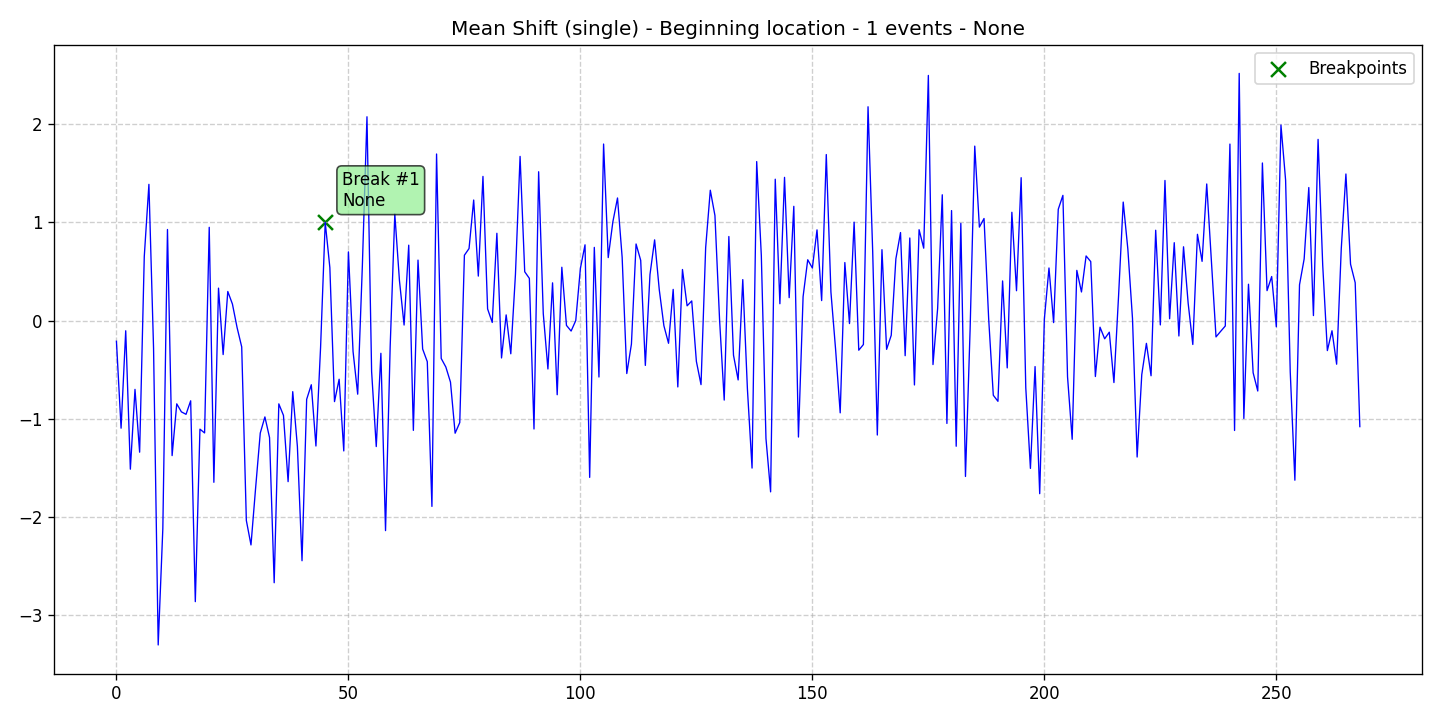

Data behind this chart, as committed beside it:
data, stationary, det_lin_up, det_lin_down, det_quad, det_cubic, det_exp, det_damped, stoc_trend, volatility, single_seas, multiple_seas, point_anom_single, point_anom_multi, collect_anom, context_anom, mean_shift, var_shift, trend_shift, date, is_break, is_anomaly, is_multi, location_beginning
-0.21, 0, 0, 0, 0, 0, 0, 0, 0, 0, 0, 0, 0, 0, 0, 0, 1, 0, 0, 2020-01-01, 0, 0, 0, 1
-1.095, 0, 0, 0, 0, 0, 0, 0, 0, 0, 0, 0, 0, 0, 0, 0, 1, 0, 0, 2020-01-02, 0, 0, 0, 1
-0.1032, 0, 0, 0, 0, 0, 0, 0, 0, 0, 0, 0, 0, 0, 0, 0, 1, 0, 0, 2020-01-03, 0, 0, 0, 1
-1.512, 0, 0, 0, 0, 0, 0, 0, 0, 0, 0, 0, 0, 0, 0, 0, 1, 0, 0, 2020-01-04, 0, 0, 0, 1
-0.6998, 0, 0, 0, 0, 0, 0, 0, 0, 0, 0, 0, 0, 0, 0, 0, 1, 0, 0, 2020-01-05, 0, 0, 0, 1
-1.339, 0, 0, 0, 0, 0, 0, 0, 0, 0, 0, 0, 0, 0, 0, 0, 1, 0, 0, 2020-01-06, 0, 0, 0, 1
0.653, 0, 0, 0, 0, 0, 0, 0, 0, 0, 0, 0, 0, 0, 0, 0, 1, 0, 0, 2020-01-07, 0, 0, 0, 1
1.387, 0, 0, 0, 0, 0, 0, 0, 0, 0, 0, 0, 0, 0, 0, 0, 1, 0, 0, 2020-01-08, 0, 0, 0, 1
-0.2801, 0, 0, 0, 0, 0, 0, 0, 0, 0, 0, 0, 0, 0, 0, 0, 1, 0, 0, 2020-01-09, 0, 0, 0, 1
-3.301, 0, 0, 0, 0, 0, 0, 0, 0, 0, 0, 0, 0, 0, 0, 0, 1, 0, 0, 2020-01-10, 0, 0, 0, 1
-2.116, 0, 0, 0, 0, 0, 0, 0, 0, 0, 0, 0, 0, 0, 0, 0, 1, 0, 0, 2020-01-11, 0, 0, 0, 1
0.9277, 0, 0, 0, 0, 0, 0, 0, 0, 0, 0, 0, 0, 0, 0, 0, 1, 0, 0, 2020-01-12, 0, 0, 0, 1
-1.374, 0, 0, 0, 0, 0, 0, 0, 0, 0, 0, 0, 0, 0, 0, 0, 1, 0, 0, 2020-01-13, 0, 0, 0, 1
-0.847, 0, 0, 0, 0, 0, 0, 0, 0, 0, 0, 0, 0, 0, 0, 0, 1, 0, 0, 2020-01-14, 0, 0, 0, 1
-0.9286, 0, 0, 0, 0, 0, 0, 0, 0, 0, 0, 0, 0, 0, 0, 0, 1, 0, 0, 2020-01-15, 0, 0, 0, 1
-0.9536, 0, 0, 0, 0, 0, 0, 0, 0, 0, 0, 0, 0, 0, 0, 0, 1, 0, 0, 2020-01-16, 0, 0, 0, 1
-0.816, 0, 0, 0, 0, 0, 0, 0, 0, 0, 0, 0, 0, 0, 0, 0, 1, 0, 0, 2020-01-17, 0, 0, 0, 1
-2.86, 0, 0, 0, 0, 0, 0, 0, 0, 0, 0, 0, 0, 0, 0, 0, 1, 0, 0, 2020-01-18, 0, 0, 0, 1
-1.105, 0, 0, 0, 0, 0, 0, 0, 0, 0, 0, 0, 0, 0, 0, 0, 1, 0, 0, 2020-01-19, 0, 0, 0, 1
-1.143, 0, 0, 0, 0, 0, 0, 0, 0, 0, 0, 0, 0, 0, 0, 0, 1, 0, 0, 2020-01-20, 0, 0, 0, 1
0.9499, 0, 0, 0, 0, 0, 0, 0, 0, 0, 0, 0, 0, 0, 0, 0, 1, 0, 0, 2020-01-21, 0, 0, 0, 1
-1.646, 0, 0, 0, 0, 0, 0, 0, 0, 0, 0, 0, 0, 0, 0, 0, 1, 0, 0, 2020-01-22, 0, 0, 0, 1
0.3307, 0, 0, 0, 0, 0, 0, 0, 0, 0, 0, 0, 0, 0, 0, 0, 1, 0, 0, 2020-01-23, 0, 0, 0, 1
-0.3454, 0, 0, 0, 0, 0, 0, 0, 0, 0, 0, 0, 0, 0, 0, 0, 1, 0, 0, 2020-01-24, 0, 0, 0, 1
0.2966, 0, 0, 0, 0, 0, 0, 0, 0, 0, 0, 0, 0, 0, 0, 0, 1, 0, 0, 2020-01-25, 0, 0, 0, 1
0.1689, 0, 0, 0, 0, 0, 0, 0, 0, 0, 0, 0, 0, 0, 0, 0, 1, 0, 0, 2020-01-26, 0, 0, 0, 1
-0.06962, 0, 0, 0, 0, 0, 0, 0, 0, 0, 0, 0, 0, 0, 0, 0, 1, 0, 0, 2020-01-27, 0, 0, 0, 1
-0.2672, 0, 0, 0, 0, 0, 0, 0, 0, 0, 0, 0, 0, 0, 0, 0, 1, 0, 0, 2020-01-28, 0, 0, 0, 1
-2.034, 0, 0, 0, 0, 0, 0, 0, 0, 0, 0, 0, 0, 0, 0, 0, 1, 0, 0, 2020-01-29, 0, 0, 0, 1
-2.283, 0, 0, 0, 0, 0, 0, 0, 0, 0, 0, 0, 0, 0, 0, 0, 1, 0, 0, 2020-01-30, 0, 0, 0, 1
-1.703, 0, 0, 0, 0, 0, 0, 0, 0, 0, 0, 0, 0, 0, 0, 0, 1, 0, 0, 2020-01-31, 0, 0, 0, 1
-1.144, 0, 0, 0, 0, 0, 0, 0, 0, 0, 0, 0, 0, 0, 0, 0, 1, 0, 0, 2020-02-01, 0, 0, 0, 1
-0.9801, 0, 0, 0, 0, 0, 0, 0, 0, 0, 0, 0, 0, 0, 0, 0, 1, 0, 0, 2020-02-02, 0, 0, 0, 1
-1.191, 0, 0, 0, 0, 0, 0, 0, 0, 0, 0, 0, 0, 0, 0, 0, 1, 0, 0, 2020-02-03, 0, 0, 0, 1
-2.668, 0, 0, 0, 0, 0, 0, 0, 0, 0, 0, 0, 0, 0, 0, 0, 1, 0, 0, 2020-02-04, 0, 0, 0, 1
-0.8472, 0, 0, 0, 0, 0, 0, 0, 0, 0, 0, 0, 0, 0, 0, 0, 1, 0, 0, 2020-02-05, 0, 0, 0, 1
-0.9646, 0, 0, 0, 0, 0, 0, 0, 0, 0, 0, 0, 0, 0, 0, 0, 1, 0, 0, 2020-02-06, 0, 0, 0, 1
-1.639, 0, 0, 0, 0, 0, 0, 0, 0, 0, 0, 0, 0, 0, 0, 0, 1, 0, 0, 2020-02-07, 0, 0, 0, 1
-0.723, 0, 0, 0, 0, 0, 0, 0, 0, 0, 0, 0, 0, 0, 0, 0, 1, 0, 0, 2020-02-08, 0, 0, 0, 1
-1.279, 0, 0, 0, 0, 0, 0, 0, 0, 0, 0, 0, 0, 0, 0, 0, 1, 0, 0, 2020-02-09, 0, 0, 0, 1
-2.444, 0, 0, 0, 0, 0, 0, 0, 0, 0, 0, 0, 0, 0, 0, 0, 1, 0, 0, 2020-02-10, 0, 0, 0, 1
-0.8011, 0, 0, 0, 0, 0, 0, 0, 0, 0, 0, 0, 0, 0, 0, 0, 1, 0, 0, 2020-02-11, 0, 0, 0, 1
-0.6527, 0, 0, 0, 0, 0, 0, 0, 0, 0, 0, 0, 0, 0, 0, 0, 1, 0, 0, 2020-02-12, 0, 0, 0, 1
-1.276, 0, 0, 0, 0, 0, 0, 0, 0, 0, 0, 0, 0, 0, 0, 0, 1, 0, 0, 2020-02-13, 0, 0, 0, 1
-0.2726, 0, 0, 0, 0, 0, 0, 0, 0, 0, 0, 0, 0, 0, 0, 0, 1, 0, 0, 2020-02-14, 0, 0, 0, 1
1.001, 0, 0, 0, 0, 0, 0, 0, 0, 0, 0, 0, 0, 0, 0, 0, 1, 0, 0, 2020-02-15, 1, 0, 0, 1
0.5398, 0, 0, 0, 0, 0, 0, 0, 0, 0, 0, 0, 0, 0, 0, 0, 1, 0, 0, 2020-02-16, 0, 0, 0, 1
-0.8243, 0, 0, 0, 0, 0, 0, 0, 0, 0, 0, 0, 0, 0, 0, 0, 1, 0, 0, 2020-02-17, 0, 0, 0, 1
-0.5966, 0, 0, 0, 0, 0, 0, 0, 0, 0, 0, 0, 0, 0, 0, 0, 1, 0, 0, 2020-02-18, 0, 0, 0, 1
-1.326, 0, 0, 0, 0, 0, 0, 0, 0, 0, 0, 0, 0, 0, 0, 0, 1, 0, 0, 2020-02-19, 0, 0, 0, 1
0.7, 0, 0, 0, 0, 0, 0, 0, 0, 0, 0, 0, 0, 0, 0, 0, 1, 0, 0, 2020-02-20, 0, 0, 0, 1
-0.314, 0, 0, 0, 0, 0, 0, 0, 0, 0, 0, 0, 0, 0, 0, 0, 1, 0, 0, 2020-02-21, 0, 0, 0, 1
-0.7486, 0, 0, 0, 0, 0, 0, 0, 0, 0, 0, 0, 0, 0, 0, 0, 1, 0, 0, 2020-02-22, 0, 0, 0, 1
0.5492, 0, 0, 0, 0, 0, 0, 0, 0, 0, 0, 0, 0, 0, 0, 0, 1, 0, 0, 2020-02-23, 0, 0, 0, 1
2.075, 0, 0, 0, 0, 0, 0, 0, 0, 0, 0, 0, 0, 0, 0, 0, 1, 0, 0, 2020-02-24, 0, 0, 0, 1
-0.5176, 0, 0, 0, 0, 0, 0, 0, 0, 0, 0, 0, 0, 0, 0, 0, 1, 0, 0, 2020-02-25, 0, 0, 0, 1
-1.282, 0, 0, 0, 0, 0, 0, 0, 0, 0, 0, 0, 0, 0, 0, 0, 1, 0, 0, 2020-02-26, 0, 0, 0, 1
-0.3325, 0, 0, 0, 0, 0, 0, 0, 0, 0, 0, 0, 0, 0, 0, 0, 1, 0, 0, 2020-02-27, 0, 0, 0, 1
-2.137, 0, 0, 0, 0, 0, 0, 0, 0, 0, 0, 0, 0, 0, 0, 0, 1, 0, 0, 2020-02-28, 0, 0, 0, 1
-0.2653, 0, 0, 0, 0, 0, 0, 0, 0, 0, 0, 0, 0, 0, 0, 0, 1, 0, 0, 2020-02-29, 0, 0, 0, 1
... 209 more rows
